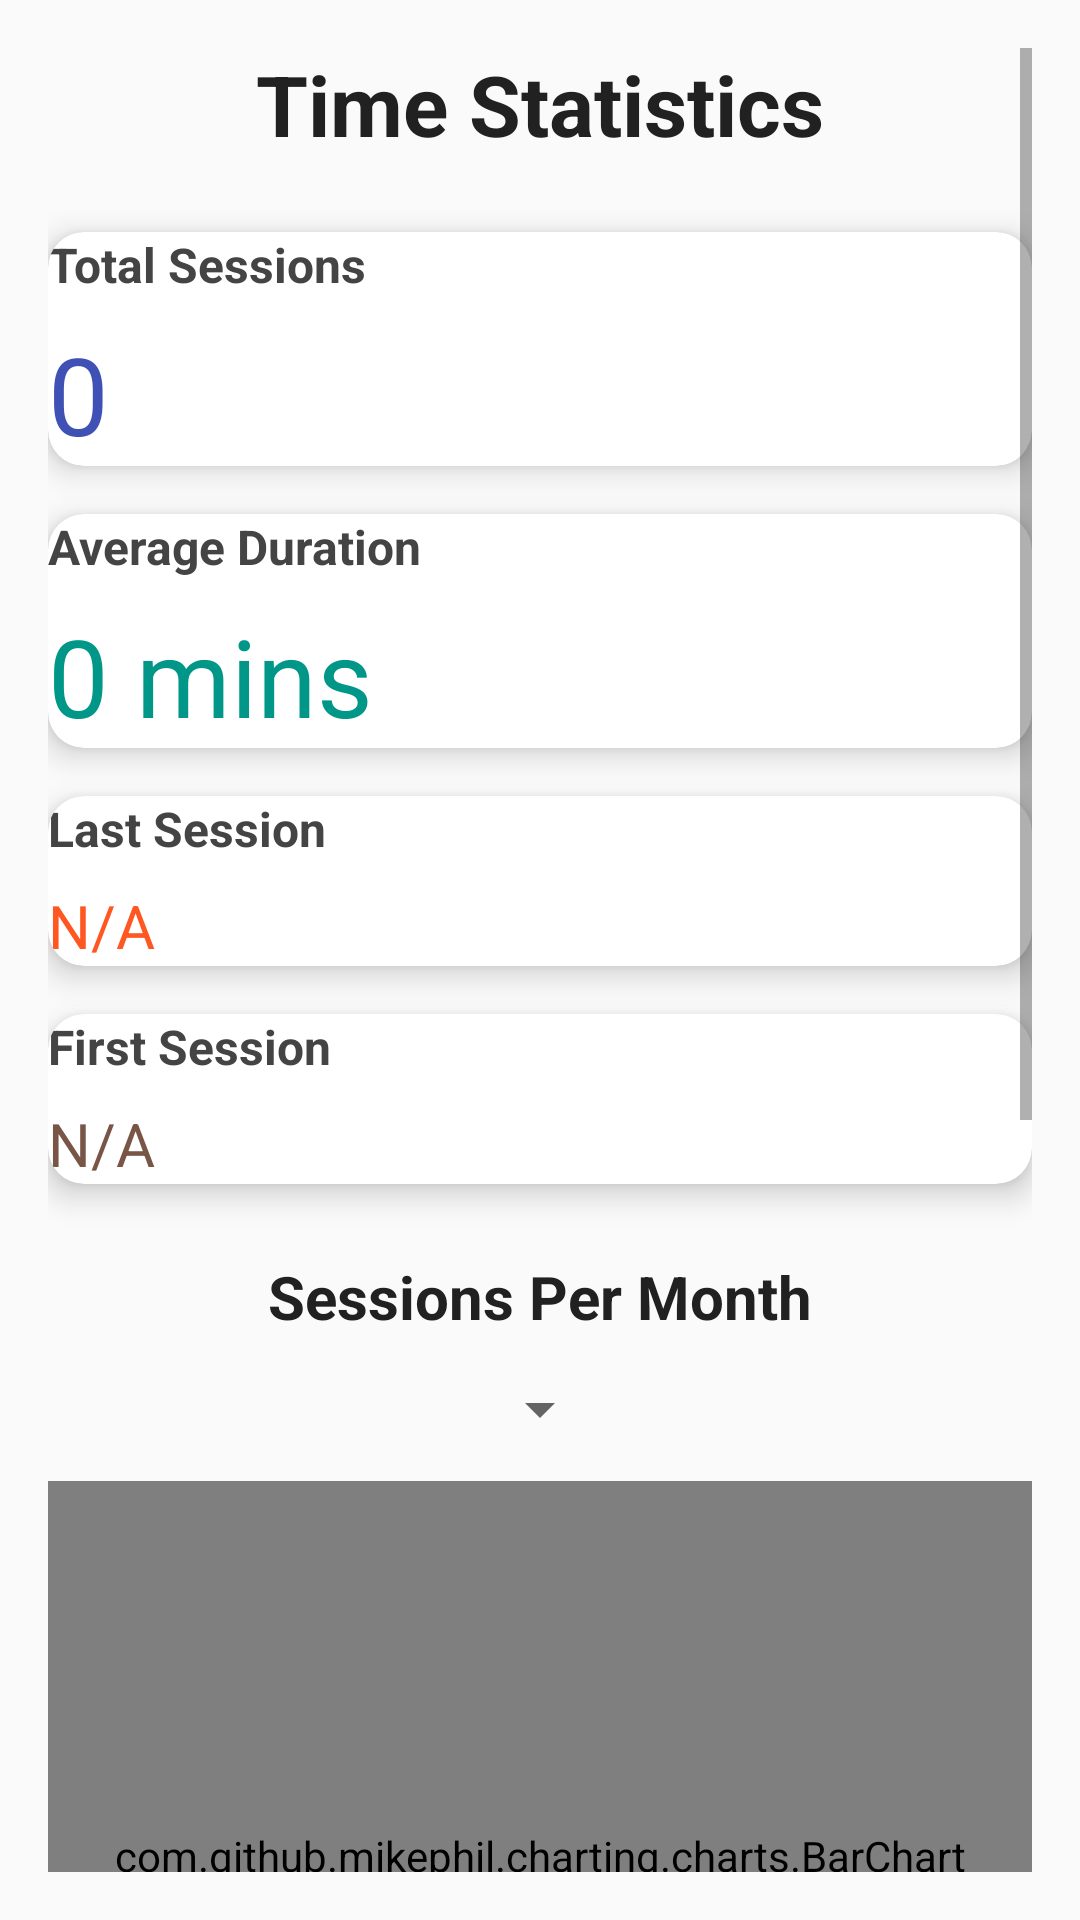

Write the Android layout XML for this screen, with the resource values it uses.
<!-- AndroidManifest.xml: application theme Theme.ParkHonolulu -->
<!-- res/layout/activity_time_stats_user.xml -->
<?xml version="1.0" encoding="utf-8"?>
<ScrollView xmlns:android="http://schemas.android.com/apk/res/android"
    xmlns:app="http://schemas.android.com/apk/res-auto"
    android:layout_width="match_parent"
    android:layout_height="match_parent"
    android:background="#FAFAFA"
    android:padding="16dp">

    <LinearLayout
        android:layout_width="match_parent"
        android:layout_height="wrap_content"
        android:orientation="vertical"
        android:gravity="center_horizontal">

        
        <TextView
            android:id="@+id/timeStatsTitle"
            android:layout_width="wrap_content"
            android:layout_height="wrap_content"
            android:text="Time Statistics"
            android:textSize="28sp"
            android:textStyle="bold"
            android:textColor="#212121"
            android:paddingBottom="24dp" />

        
        <com.google.android.material.card.MaterialCardView
            android:layout_width="match_parent"
            android:layout_height="wrap_content"
            app:cardElevation="6dp"
            app:cardCornerRadius="12dp"
            android:layout_marginBottom="16dp"
            android:padding="24dp">

            <LinearLayout
                android:layout_width="match_parent"
                android:layout_height="wrap_content"
                android:orientation="vertical">

                <TextView
                    android:layout_width="wrap_content"
                    android:layout_height="wrap_content"
                    android:text="Total Sessions"
                    android:textStyle="bold"
                    android:textSize="16sp"
                    android:textColor="#444"
                    android:layout_marginBottom="8dp" />

                <TextView
                    android:layout_width="wrap_content"
                    android:layout_height="wrap_content"
                    android:id="@+id/totalSessionsValue"
                    android:text="0"
                    android:textSize="36sp"
                    android:textColor="#3F51B5" />
            </LinearLayout>
        </com.google.android.material.card.MaterialCardView>

        <com.google.android.material.card.MaterialCardView
            android:layout_width="match_parent"
            android:layout_height="wrap_content"
            app:cardElevation="6dp"
            app:cardCornerRadius="12dp"
            android:layout_marginBottom="16dp"
            android:padding="24dp">

            <LinearLayout
                android:layout_width="match_parent"
                android:layout_height="wrap_content"
                android:orientation="vertical">

                <TextView
                    android:layout_width="wrap_content"
                    android:layout_height="wrap_content"
                    android:text="Average Duration"
                    android:textStyle="bold"
                    android:textSize="16sp"
                    android:textColor="#444"
                    android:layout_marginBottom="8dp" />

                <TextView
                    android:layout_width="wrap_content"
                    android:layout_height="wrap_content"
                    android:id="@+id/avgDurationValue"
                    android:text="0 mins"
                    android:textSize="36sp"
                    android:textColor="#009688" />
            </LinearLayout>
        </com.google.android.material.card.MaterialCardView>

        <com.google.android.material.card.MaterialCardView
            android:layout_width="match_parent"
            android:layout_height="wrap_content"
            app:cardElevation="6dp"
            app:cardCornerRadius="12dp"
            android:layout_marginBottom="16dp"
            android:padding="24dp">

            <LinearLayout
                android:layout_width="match_parent"
                android:layout_height="wrap_content"
                android:orientation="vertical">

                <TextView
                    android:layout_width="wrap_content"
                    android:layout_height="wrap_content"
                    android:text="Last Session"
                    android:textStyle="bold"
                    android:textSize="16sp"
                    android:textColor="#444"
                    android:layout_marginBottom="8dp" />

                <TextView
                    android:layout_width="wrap_content"
                    android:layout_height="wrap_content"
                    android:id="@+id/lastSessionValue"
                    android:text="N/A"
                    android:textSize="20sp"
                    android:textColor="#FF5722" />
            </LinearLayout>
        </com.google.android.material.card.MaterialCardView>

        <com.google.android.material.card.MaterialCardView
            android:layout_width="match_parent"
            android:layout_height="wrap_content"
            app:cardElevation="6dp"
            app:cardCornerRadius="12dp"
            android:layout_marginBottom="24dp"
            android:padding="24dp">

            <LinearLayout
                android:layout_width="match_parent"
                android:layout_height="wrap_content"
                android:orientation="vertical">

                <TextView
                    android:layout_width="wrap_content"
                    android:layout_height="wrap_content"
                    android:text="First Session"
                    android:textStyle="bold"
                    android:textSize="16sp"
                    android:textColor="#444"
                    android:layout_marginBottom="8dp" />

                <TextView
                    android:layout_width="wrap_content"
                    android:layout_height="wrap_content"
                    android:id="@+id/firstSessionValue"
                    android:text="N/A"
                    android:textSize="20sp"
                    android:textColor="#795548" />
            </LinearLayout>
        </com.google.android.material.card.MaterialCardView>

        
        <TextView
            android:layout_width="wrap_content"
            android:layout_height="wrap_content"
            android:text="Sessions Per Month"
            android:textStyle="bold"
            android:textSize="20sp"
            android:textColor="#212121"
            android:layout_marginBottom="12dp" />

        
        <Spinner
            android:id="@+id/monthSpinner"
            android:layout_width="wrap_content"
            android:layout_height="wrap_content"
            android:layout_marginBottom="12dp" />

        
        <com.github.mikephil.charting.charts.BarChart
            android:id="@+id/barChartSessions"
            android:layout_width="match_parent"
            android:layout_height="250dp"
            android:layout_marginBottom="24dp" />

        
        <TextView
            android:layout_width="wrap_content"
            android:layout_height="wrap_content"
            android:text="Average Duration Over Time"
            android:textStyle="bold"
            android:textSize="20sp"
            android:textColor="#212121"
            android:layout_marginBottom="12dp" />

        
        <com.github.mikephil.charting.charts.LineChart
            android:id="@+id/lineChartAvgDuration"
            android:layout_width="match_parent"
            android:layout_height="250dp"
            android:layout_marginBottom="32dp" />

    </LinearLayout>
</ScrollView>
<!-- resources referenced by this layout -->
<resources>
  <style name="Theme.ParkHonolulu" parent="Theme.MaterialComponents.DayNight.DarkActionBar">
          
          <item name="colorPrimary">#233C78</item>
          <item name="colorPrimaryVariant">#233C78</item>
          <item name="colorOnPrimary">#233C78</item>
          
          <item name="colorSecondary">#233C78</item>
          <item name="colorSecondaryVariant">#233C78</item>
          <item name="colorOnSecondary">#233C78</item>
          
          <item name="android:statusBarColor">?attr/colorPrimaryVariant</item>
          
      </style>
</resources>
